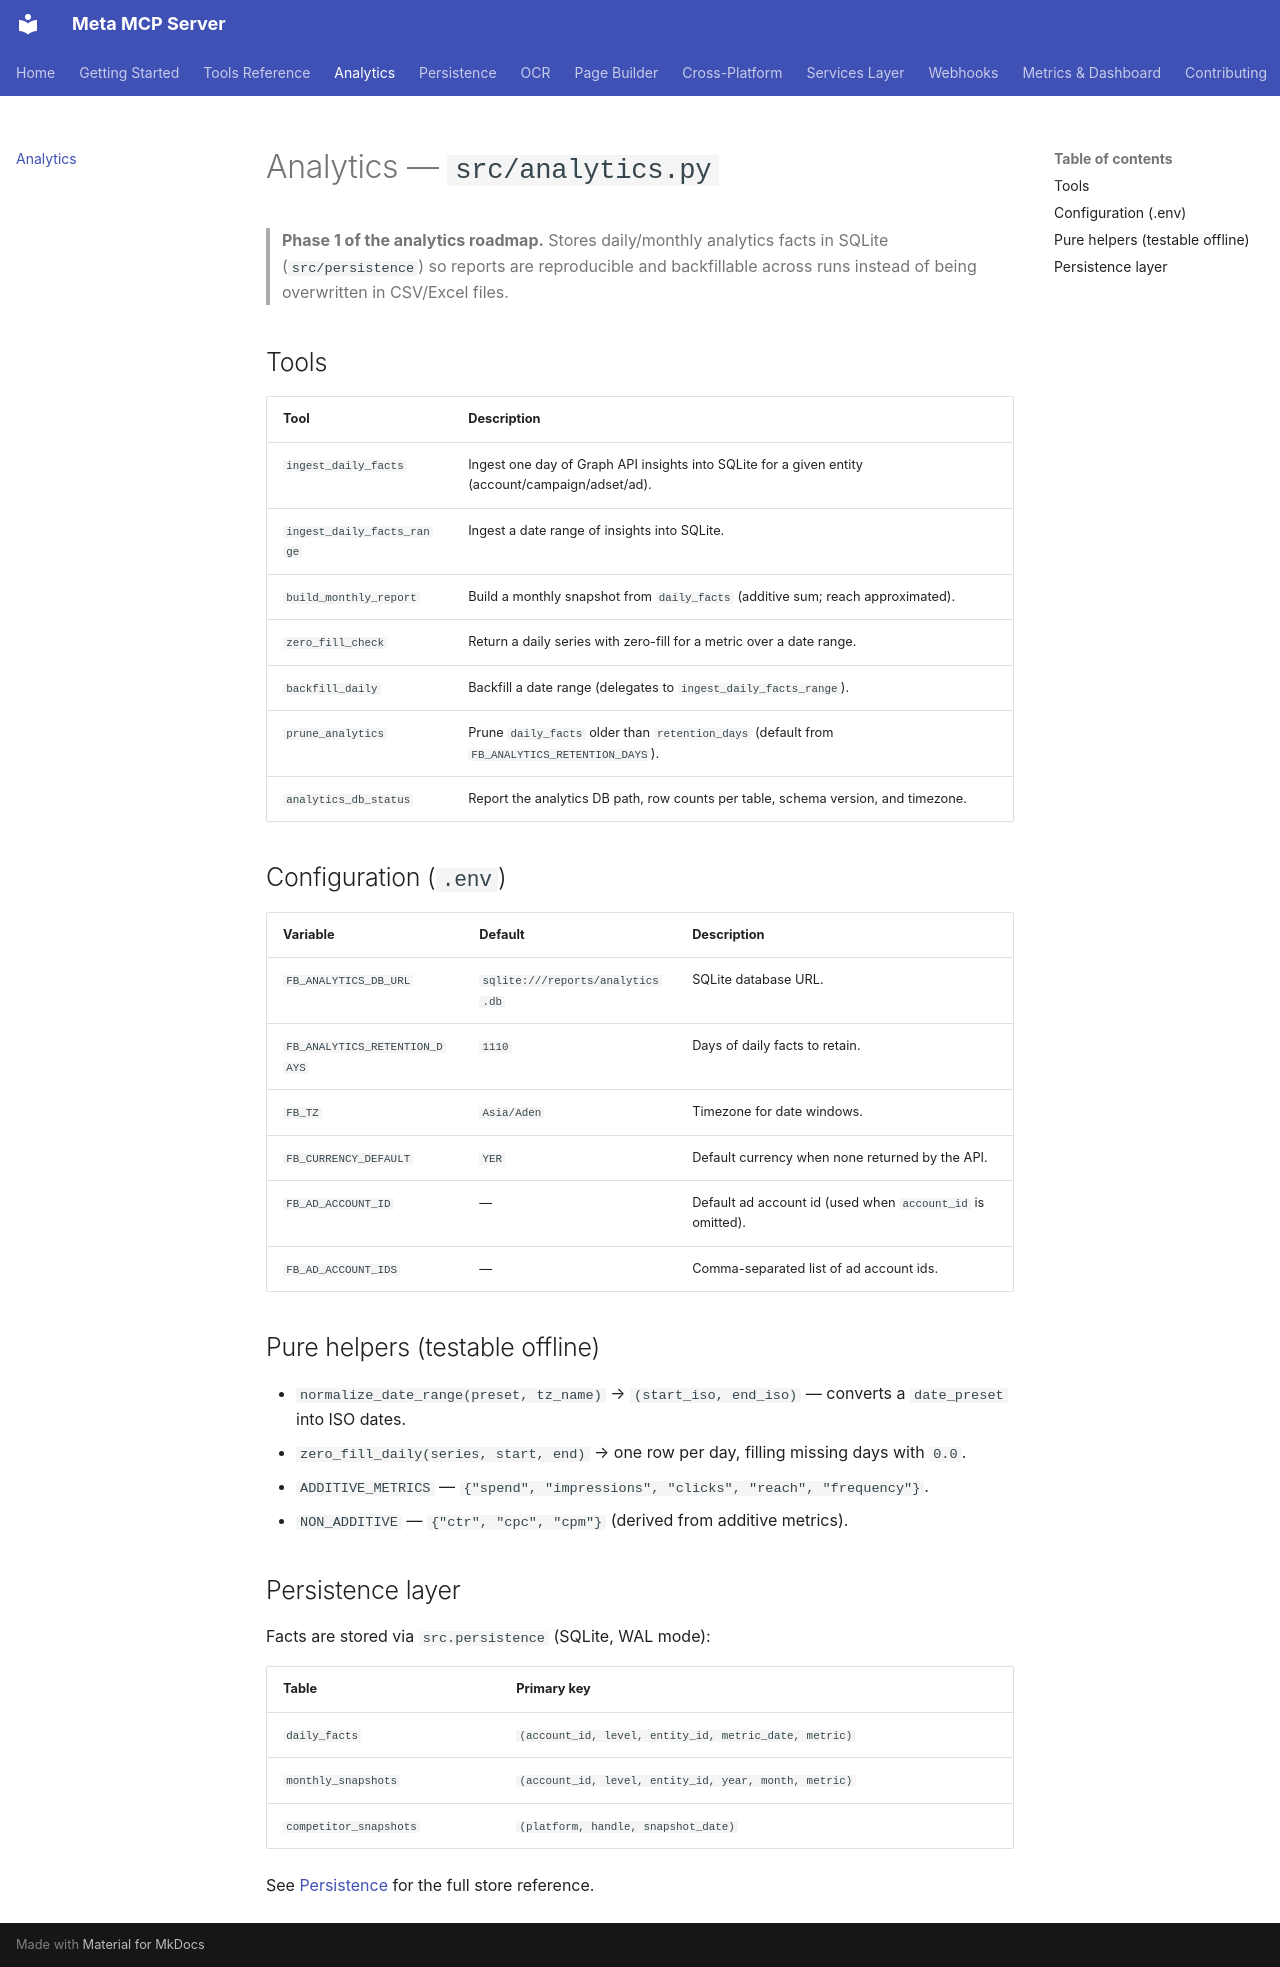

repository: ahmedalbanna/meta-mcp-server · page: analytics/index.html · generator: mkdocs

# Analytics — `src/analytics.py`

> **Phase 1 of the analytics roadmap.** Stores daily/monthly analytics facts in SQLite
> (`src/persistence`) so reports are reproducible and backfillable across runs instead of
> being overwritten in CSV/Excel files.

## Tools

| Tool | Description |
|---|---|
| `ingest_daily_facts` | Ingest one day of Graph API insights into SQLite for a given entity (account/campaign/adset/ad). |
| `ingest_daily_facts_range` | Ingest a date range of insights into SQLite. |
| `build_monthly_report` | Build a monthly snapshot from `daily_facts` (additive sum; reach approximated). |
| `zero_fill_check` | Return a daily series with zero-fill for a metric over a date range. |
| `backfill_daily` | Backfill a date range (delegates to `ingest_daily_facts_range`). |
| `prune_analytics` | Prune `daily_facts` older than `retention_days` (default from `FB_ANALYTICS_RETENTION_DAYS`). |
| `analytics_db_status` | Report the analytics DB path, row counts per table, schema version, and timezone. |

## Configuration (`.env`)

| Variable | Default | Description |
|---|---|---|
| `FB_ANALYTICS_DB_URL` | `sqlite:///reports/analytics.db` | SQLite database URL. |
| `FB_ANALYTICS_RETENTION_DAYS` | `1110` | Days of daily facts to retain. |
| `FB_TZ` | `Asia/Aden` | Timezone for date windows. |
| `FB_CURRENCY_DEFAULT` | `YER` | Default currency when none returned by the API. |
| `FB_AD_ACCOUNT_ID` | — | Default ad account id (used when `account_id` is omitted). |
| `FB_AD_ACCOUNT_IDS` | — | Comma-separated list of ad account ids. |

## Pure helpers (testable offline)

- `normalize_date_range(preset, tz_name)` → `(start_iso, end_iso)` — converts a `date_preset` into ISO dates.
- `zero_fill_daily(series, start, end)` → one row per day, filling missing days with `0.0`.
- `ADDITIVE_METRICS` — `{"spend", "impressions", "clicks", "reach", "frequency"}`.
- `NON_ADDITIVE` — `{"ctr", "cpc", "cpm"}` (derived from additive metrics).

## Persistence layer

Facts are stored via `src.persistence` (SQLite, WAL mode):

| Table | Primary key |
|---|---|
| `daily_facts` | `(account_id, level, entity_id, metric_date, metric)` |
| `monthly_snapshots` | `(account_id, level, entity_id, year, month, metric)` |
| `competitor_snapshots` | `(platform, handle, snapshot_date)` |

See [Persistence](persistence.md) for the full store reference.
